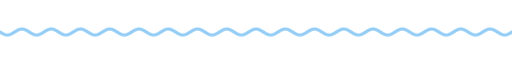
t = 0.00 s
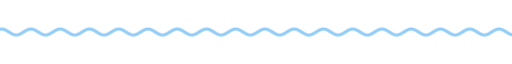
t = 1.67 s
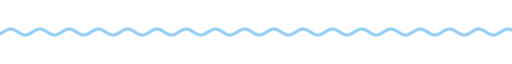
t = 3.33 s
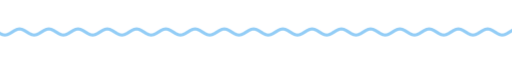
t = 5.00 s
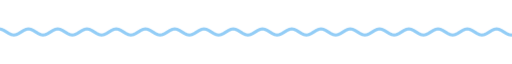
t = 6.67 s
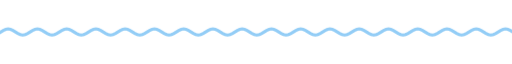
t = 8.33 s

The animated SVG that drew these frames (rendered in a browser with its animation timeline set to each time). Animation: 9 CSS @keyframes rules; frames cover the first 8.33 s, repeats indefinitely.

<svg xmlns="http://www.w3.org/2000/svg" xmlns:xlink="http://www.w3.org/1999/xlink" width="840" height="28" viewBox="0 0 840 28" role="img" aria-label="divider"><title>divider</title><style>text{font-family:G,R,'Google Sans','Segoe UI',Roboto,sans-serif;font-variation-settings:'ROND' 100}
.up{animation:up .8s cubic-bezier(.05,.7,.1,1) both}
.pop{transform-box:fill-box;transform-origin:center;animation:pop .6s cubic-bezier(.34,1.56,.64,1) both}
.fade{animation:fade .9s ease both}
.spin{transform-box:fill-box;transform-origin:center;animation:spin 40s linear infinite}
.spin-r{transform-box:fill-box;transform-origin:center;animation:spin 28s linear infinite reverse}
.bob{transform-box:fill-box;transform-origin:center;animation:bob 7s ease-in-out infinite}
.grow{transform-box:fill-box;transform-origin:left center;animation:grow 1.1s cubic-bezier(.2,0,0,1) both}
.wght{animation:wght 1.6s cubic-bezier(.2,0,0,1) .2s both}
.wave{animation:wave 2.4s linear infinite}
.blink{animation:blink 1s step-end infinite}
@keyframes blink{50%{opacity:0}}
@keyframes up{from{opacity:0;transform:translateY(14px)}to{opacity:1;transform:none}}
@keyframes pop{from{opacity:0;transform:scale(.6)}to{opacity:1;transform:scale(1)}}
@keyframes fade{from{opacity:0}to{opacity:1}}
@keyframes spin{to{transform:rotate(360deg)}}
@keyframes bob{0%,100%{transform:translateY(0) rotate(0)}50%{transform:translateY(-10px) rotate(12deg)}}
@keyframes grow{from{transform:scaleX(0)}to{transform:scaleX(1)}}
@keyframes wght{from{font-variation-settings:'ROND' 100,'wght' 400}to{font-variation-settings:'ROND' 100,'wght' 760}}
@keyframes wave{from{transform:translateX(0)}to{transform:translateX(-48px)}}
@media (prefers-reduced-motion:reduce){*{animation:none!important}}</style><clipPath id="w"><rect x="0" y="0" width="840" height="28"/></clipPath><g clip-path="url(#w)"><path class="wave" d="M0 14.0 L4 16.5 L8 18.3 L12 19.0 L16 18.3 L20 16.5 L24 14.0 L28 11.5 L32 9.7 L36 9.0 L40 9.7 L44 11.5 L48 14.0 L52 16.5 L56 18.3 L60 19.0 L64 18.3 L68 16.5 L72 14.0 L76 11.5 L80 9.7 L84 9.0 L88 9.7 L92 11.5 L96 14.0 L100 16.5 L104 18.3 L108 19.0 L112 18.3 L116 16.5 L120 14.0 L124 11.5 L128 9.7 L132 9.0 L136 9.7 L140 11.5 L144 14.0 L148 16.5 L152 18.3 L156 19.0 L160 18.3 L164 16.5 L168 14.0 L172 11.5 L176 9.7 L180 9.0 L184 9.7 L188 11.5 L192 14.0 L196 16.5 L200 18.3 L204 19.0 L208 18.3 L212 16.5 L216 14.0 L220 11.5 L224 9.7 L228 9.0 L232 9.7 L236 11.5 L240 14.0 L244 16.5 L248 18.3 L252 19.0 L256 18.3 L260 16.5 L264 14.0 L268 11.5 L272 9.7 L276 9.0 L280 9.7 L284 11.5 L288 14.0 L292 16.5 L296 18.3 L300 19.0 L304 18.3 L308 16.5 L312 14.0 L316 11.5 L320 9.7 L324 9.0 L328 9.7 L332 11.5 L336 14.0 L340 16.5 L344 18.3 L348 19.0 L352 18.3 L356 16.5 L360 14.0 L364 11.5 L368 9.7 L372 9.0 L376 9.7 L380 11.5 L384 14.0 L388 16.5 L392 18.3 L396 19.0 L400 18.3 L404 16.5 L408 14.0 L412 11.5 L416 9.7 L420 9.0 L424 9.7 L428 11.5 L432 14.0 L436 16.5 L440 18.3 L444 19.0 L448 18.3 L452 16.5 L456 14.0 L460 11.5 L464 9.7 L468 9.0 L472 9.7 L476 11.5 L480 14.0 L484 16.5 L488 18.3 L492 19.0 L496 18.3 L500 16.5 L504 14.0 L508 11.5 L512 9.7 L516 9.0 L520 9.7 L524 11.5 L528 14.0 L532 16.5 L536 18.3 L540 19.0 L544 18.3 L548 16.5 L552 14.0 L556 11.5 L560 9.7 L564 9.0 L568 9.7 L572 11.5 L576 14.0 L580 16.5 L584 18.3 L588 19.0 L592 18.3 L596 16.5 L600 14.0 L604 11.5 L608 9.7 L612 9.0 L616 9.7 L620 11.5 L624 14.0 L628 16.5 L632 18.3 L636 19.0 L640 18.3 L644 16.5 L648 14.0 L652 11.5 L656 9.7 L660 9.0 L664 9.7 L668 11.5 L672 14.0 L676 16.5 L680 18.3 L684 19.0 L688 18.3 L692 16.5 L696 14.0 L700 11.5 L704 9.7 L708 9.0 L712 9.7 L716 11.5 L720 14.0 L724 16.5 L728 18.3 L732 19.0 L736 18.3 L740 16.5 L744 14.0 L748 11.5 L752 9.7 L756 9.0 L760 9.7 L764 11.5 L768 14.0 L772 16.5 L776 18.3 L780 19.0 L784 18.3 L788 16.5 L792 14.0 L796 11.5 L800 9.7 L804 9.0 L808 9.7 L812 11.5 L816 14.0 L820 16.5 L824 18.3 L828 19.0 L832 18.3 L836 16.5 L840 14.0 L844 11.5 L848 9.7 L852 9.0 L856 9.7 L860 11.5 L864 14.0 L868 16.5 L872 18.3 L876 19.0 L880 18.3 L884 16.5 L888 14.0 L892 11.5 L896 9.7 L900 9.0 L904 9.7 L908 11.5 L912 14.0 L916 16.5 L920 18.3 L924 19.0 L928 18.3 L932 16.5 L936 14.0" fill="none" stroke="#93cdf6" stroke-width="5" stroke-linecap="round"/></g></svg>
